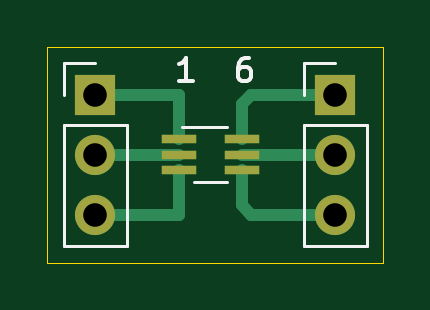
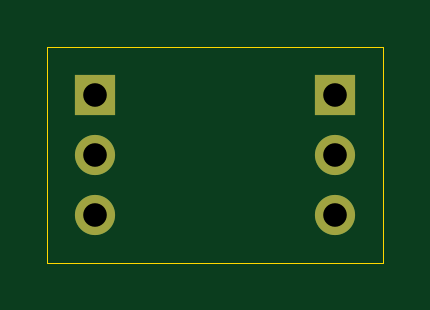
Circuit board: 9 layer files. Board 14.2 x 9.1 mm.
- bottom_copper: SC-70-6-B_Cu.gbr (997 bytes)
- bottom_mask: SC-70-6-B_Mask.gbr (780 bytes)
- bottom_silk: SC-70-6-B_SilkS.gbr (474 bytes)
- outline: SC-70-6-Edge_Cuts.gbr (714 bytes)
- top_copper: SC-70-6-F_Cu.gbr (2114 bytes)
- top_mask: SC-70-6-F_Mask.gbr (1003 bytes)
- top_silk: SC-70-6-F_SilkS.gbr (2040 bytes)
- drill: SC-70-6-NPTH.drl (286 bytes)
- drill: SC-70-6-PTH.drl (390 bytes)

=== bottom_copper: SC-70-6-B_Cu.gbr ===
%TF.GenerationSoftware,KiCad,Pcbnew,(5.1.9)-1*%
%TF.CreationDate,2021-09-05T14:32:19+02:00*%
%TF.ProjectId,SC-70-6,53432d37-302d-4362-9e6b-696361645f70,rev?*%
%TF.SameCoordinates,Original*%
%TF.FileFunction,Copper,L2,Bot*%
%TF.FilePolarity,Positive*%
%FSLAX46Y46*%
G04 Gerber Fmt 4.6, Leading zero omitted, Abs format (unit mm)*
G04 Created by KiCad (PCBNEW (5.1.9)-1) date 2021-09-05 14:32:19*
%MOMM*%
%LPD*%
G01*
G04 APERTURE LIST*
%TA.AperFunction,ComponentPad*%
%ADD10O,1.700000X1.700000*%
%TD*%
%TA.AperFunction,ComponentPad*%
%ADD11R,1.700000X1.700000*%
%TD*%
G04 APERTURE END LIST*
D10*
%TO.P,REF\u002A\u002A,3*%
%TO.N,N/C*%
X111760000Y-91440000D03*
%TO.P,REF\u002A\u002A,2*%
X111760000Y-88900000D03*
D11*
%TO.P,REF\u002A\u002A,1*%
X111760000Y-86360000D03*
%TD*%
D10*
%TO.P,REF\u002A\u002A,3*%
%TO.N,N/C*%
X121920000Y-91440000D03*
%TO.P,REF\u002A\u002A,2*%
X121920000Y-88900000D03*
D11*
%TO.P,REF\u002A\u002A,1*%
X121920000Y-86360000D03*
%TD*%
M02*

=== bottom_mask: SC-70-6-B_Mask.gbr ===
%TF.GenerationSoftware,KiCad,Pcbnew,(5.1.9)-1*%
%TF.CreationDate,2021-09-05T14:32:19+02:00*%
%TF.ProjectId,SC-70-6,53432d37-302d-4362-9e6b-696361645f70,rev?*%
%TF.SameCoordinates,Original*%
%TF.FileFunction,Soldermask,Bot*%
%TF.FilePolarity,Negative*%
%FSLAX46Y46*%
G04 Gerber Fmt 4.6, Leading zero omitted, Abs format (unit mm)*
G04 Created by KiCad (PCBNEW (5.1.9)-1) date 2021-09-05 14:32:19*
%MOMM*%
%LPD*%
G01*
G04 APERTURE LIST*
%ADD10O,1.700000X1.700000*%
%ADD11R,1.700000X1.700000*%
G04 APERTURE END LIST*
D10*
%TO.C,REF\u002A\u002A*%
X111760000Y-91440000D03*
X111760000Y-88900000D03*
D11*
X111760000Y-86360000D03*
%TD*%
D10*
%TO.C,REF\u002A\u002A*%
X121920000Y-91440000D03*
X121920000Y-88900000D03*
D11*
X121920000Y-86360000D03*
%TD*%
M02*

=== bottom_silk: SC-70-6-B_SilkS.gbr ===
%TF.GenerationSoftware,KiCad,Pcbnew,(5.1.9)-1*%
%TF.CreationDate,2021-09-05T14:32:19+02:00*%
%TF.ProjectId,SC-70-6,53432d37-302d-4362-9e6b-696361645f70,rev?*%
%TF.SameCoordinates,Original*%
%TF.FileFunction,Legend,Bot*%
%TF.FilePolarity,Positive*%
%FSLAX46Y46*%
G04 Gerber Fmt 4.6, Leading zero omitted, Abs format (unit mm)*
G04 Created by KiCad (PCBNEW (5.1.9)-1) date 2021-09-05 14:32:19*
%MOMM*%
%LPD*%
G01*
G04 APERTURE LIST*
G04 APERTURE END LIST*
M02*

=== outline: SC-70-6-Edge_Cuts.gbr ===
%TF.GenerationSoftware,KiCad,Pcbnew,(5.1.9)-1*%
%TF.CreationDate,2021-09-05T14:32:19+02:00*%
%TF.ProjectId,SC-70-6,53432d37-302d-4362-9e6b-696361645f70,rev?*%
%TF.SameCoordinates,Original*%
%TF.FileFunction,Profile,NP*%
%FSLAX46Y46*%
G04 Gerber Fmt 4.6, Leading zero omitted, Abs format (unit mm)*
G04 Created by KiCad (PCBNEW (5.1.9)-1) date 2021-09-05 14:32:19*
%MOMM*%
%LPD*%
G01*
G04 APERTURE LIST*
%TA.AperFunction,Profile*%
%ADD10C,0.050000*%
%TD*%
G04 APERTURE END LIST*
D10*
X123952000Y-84328000D02*
X109728000Y-84328000D01*
X123952000Y-93472000D02*
X123952000Y-84328000D01*
X109728000Y-93472000D02*
X123952000Y-93472000D01*
X109728000Y-84328000D02*
X109728000Y-93472000D01*
M02*

=== top_copper: SC-70-6-F_Cu.gbr ===
%TF.GenerationSoftware,KiCad,Pcbnew,(5.1.9)-1*%
%TF.CreationDate,2021-09-05T14:32:19+02:00*%
%TF.ProjectId,SC-70-6,53432d37-302d-4362-9e6b-696361645f70,rev?*%
%TF.SameCoordinates,Original*%
%TF.FileFunction,Copper,L1,Top*%
%TF.FilePolarity,Positive*%
%FSLAX46Y46*%
G04 Gerber Fmt 4.6, Leading zero omitted, Abs format (unit mm)*
G04 Created by KiCad (PCBNEW (5.1.9)-1) date 2021-09-05 14:32:19*
%MOMM*%
%LPD*%
G01*
G04 APERTURE LIST*
%TA.AperFunction,ComponentPad*%
%ADD10O,1.700000X1.700000*%
%TD*%
%TA.AperFunction,ComponentPad*%
%ADD11R,1.700000X1.700000*%
%TD*%
%TA.AperFunction,SMDPad,CuDef*%
%ADD12R,1.500000X0.400000*%
%TD*%
%TA.AperFunction,Conductor*%
%ADD13C,0.500000*%
%TD*%
G04 APERTURE END LIST*
D10*
%TO.P,REF\u002A\u002A,3*%
%TO.N,N/C*%
X111760000Y-91440000D03*
%TO.P,REF\u002A\u002A,2*%
X111760000Y-88900000D03*
D11*
%TO.P,REF\u002A\u002A,1*%
X111760000Y-86360000D03*
%TD*%
D10*
%TO.P,REF\u002A\u002A,3*%
%TO.N,N/C*%
X121920000Y-91440000D03*
%TO.P,REF\u002A\u002A,2*%
X121920000Y-88900000D03*
D11*
%TO.P,REF\u002A\u002A,1*%
X121920000Y-86360000D03*
%TD*%
D12*
%TO.P,REF\u002A\u002A,6*%
%TO.N,N/C*%
X117976000Y-88250000D03*
%TO.P,REF\u002A\u002A,5*%
X117976000Y-88900000D03*
%TO.P,REF\u002A\u002A,4*%
X117976000Y-89550000D03*
%TO.P,REF\u002A\u002A,3*%
X115316000Y-89550000D03*
%TO.P,REF\u002A\u002A,2*%
X115316000Y-88900000D03*
%TO.P,REF\u002A\u002A,1*%
X115316000Y-88250000D03*
%TD*%
D13*
%TO.N,*%
X117976000Y-88900000D02*
X121920000Y-88900000D01*
X115316000Y-88900000D02*
X111760000Y-88900000D01*
X115316000Y-89550000D02*
X115316000Y-91440000D01*
X115316000Y-91440000D02*
X111760000Y-91440000D01*
X117976000Y-89550000D02*
X117976000Y-91052000D01*
X118364000Y-91440000D02*
X121920000Y-91440000D01*
X117976000Y-91052000D02*
X118364000Y-91440000D01*
X117976000Y-88250000D02*
X117976000Y-86748000D01*
X118364000Y-86360000D02*
X121920000Y-86360000D01*
X117976000Y-86748000D02*
X118364000Y-86360000D01*
X115316000Y-88250000D02*
X115316000Y-86360000D01*
X115316000Y-86360000D02*
X111760000Y-86360000D01*
%TD*%
M02*

=== top_mask: SC-70-6-F_Mask.gbr ===
%TF.GenerationSoftware,KiCad,Pcbnew,(5.1.9)-1*%
%TF.CreationDate,2021-09-05T14:32:19+02:00*%
%TF.ProjectId,SC-70-6,53432d37-302d-4362-9e6b-696361645f70,rev?*%
%TF.SameCoordinates,Original*%
%TF.FileFunction,Soldermask,Top*%
%TF.FilePolarity,Negative*%
%FSLAX46Y46*%
G04 Gerber Fmt 4.6, Leading zero omitted, Abs format (unit mm)*
G04 Created by KiCad (PCBNEW (5.1.9)-1) date 2021-09-05 14:32:19*
%MOMM*%
%LPD*%
G01*
G04 APERTURE LIST*
%ADD10O,1.700000X1.700000*%
%ADD11R,1.700000X1.700000*%
%ADD12R,1.500000X0.400000*%
G04 APERTURE END LIST*
D10*
%TO.C,REF\u002A\u002A*%
X111760000Y-91440000D03*
X111760000Y-88900000D03*
D11*
X111760000Y-86360000D03*
%TD*%
D10*
%TO.C,REF\u002A\u002A*%
X121920000Y-91440000D03*
X121920000Y-88900000D03*
D11*
X121920000Y-86360000D03*
%TD*%
D12*
%TO.C,REF\u002A\u002A*%
X117976000Y-88250000D03*
X117976000Y-88900000D03*
X117976000Y-89550000D03*
X115316000Y-89550000D03*
X115316000Y-88900000D03*
X115316000Y-88250000D03*
%TD*%
M02*

=== top_silk: SC-70-6-F_SilkS.gbr ===
%TF.GenerationSoftware,KiCad,Pcbnew,(5.1.9)-1*%
%TF.CreationDate,2021-09-05T14:32:19+02:00*%
%TF.ProjectId,SC-70-6,53432d37-302d-4362-9e6b-696361645f70,rev?*%
%TF.SameCoordinates,Original*%
%TF.FileFunction,Legend,Top*%
%TF.FilePolarity,Positive*%
%FSLAX46Y46*%
G04 Gerber Fmt 4.6, Leading zero omitted, Abs format (unit mm)*
G04 Created by KiCad (PCBNEW (5.1.9)-1) date 2021-09-05 14:32:19*
%MOMM*%
%LPD*%
G01*
G04 APERTURE LIST*
%ADD10C,0.150000*%
%ADD11C,0.120000*%
G04 APERTURE END LIST*
D10*
X115887619Y-85796380D02*
X115316190Y-85796380D01*
X115601904Y-85796380D02*
X115601904Y-84796380D01*
X115506666Y-84939238D01*
X115411428Y-85034476D01*
X115316190Y-85082095D01*
X118268571Y-84796380D02*
X118078095Y-84796380D01*
X117982857Y-84844000D01*
X117935238Y-84891619D01*
X117840000Y-85034476D01*
X117792380Y-85224952D01*
X117792380Y-85605904D01*
X117840000Y-85701142D01*
X117887619Y-85748761D01*
X117982857Y-85796380D01*
X118173333Y-85796380D01*
X118268571Y-85748761D01*
X118316190Y-85701142D01*
X118363809Y-85605904D01*
X118363809Y-85367809D01*
X118316190Y-85272571D01*
X118268571Y-85224952D01*
X118173333Y-85177333D01*
X117982857Y-85177333D01*
X117887619Y-85224952D01*
X117840000Y-85272571D01*
X117792380Y-85367809D01*
D11*
%TO.C,REF\u002A\u002A*%
X110430000Y-92770000D02*
X113090000Y-92770000D01*
X110430000Y-87630000D02*
X110430000Y-92770000D01*
X113090000Y-87630000D02*
X113090000Y-92770000D01*
X110430000Y-87630000D02*
X113090000Y-87630000D01*
X110430000Y-86360000D02*
X110430000Y-85030000D01*
X110430000Y-85030000D02*
X111760000Y-85030000D01*
X120590000Y-92770000D02*
X123250000Y-92770000D01*
X120590000Y-87630000D02*
X120590000Y-92770000D01*
X123250000Y-87630000D02*
X123250000Y-92770000D01*
X120590000Y-87630000D02*
X123250000Y-87630000D01*
X120590000Y-86360000D02*
X120590000Y-85030000D01*
X120590000Y-85030000D02*
X121920000Y-85030000D01*
X117346000Y-87740000D02*
X115446000Y-87740000D01*
X115946000Y-90060000D02*
X117346000Y-90060000D01*
%TD*%
M02*

=== drill: SC-70-6-NPTH.drl ===
M48
; DRILL file {KiCad (5.1.9)-1} date 09/05/21 14:32:37
; FORMAT={-:-/ absolute / metric / decimal}
; #@! TF.CreationDate,2021-09-05T14:32:37+02:00
; #@! TF.GenerationSoftware,Kicad,Pcbnew,(5.1.9)-1
; #@! TF.FileFunction,NonPlated,1,2,NPTH
FMAT,2
METRIC
%
G90
G05
T0
M30

=== drill: SC-70-6-PTH.drl ===
M48
; DRILL file {KiCad (5.1.9)-1} date 09/05/21 14:32:37
; FORMAT={-:-/ absolute / metric / decimal}
; #@! TF.CreationDate,2021-09-05T14:32:37+02:00
; #@! TF.GenerationSoftware,Kicad,Pcbnew,(5.1.9)-1
; #@! TF.FileFunction,Plated,1,2,PTH
FMAT,2
METRIC
T1C1.000
%
G90
G05
T1
X111.76Y-86.36
X111.76Y-88.9
X111.76Y-91.44
X121.92Y-86.36
X121.92Y-88.9
X121.92Y-91.44
T0
M30

